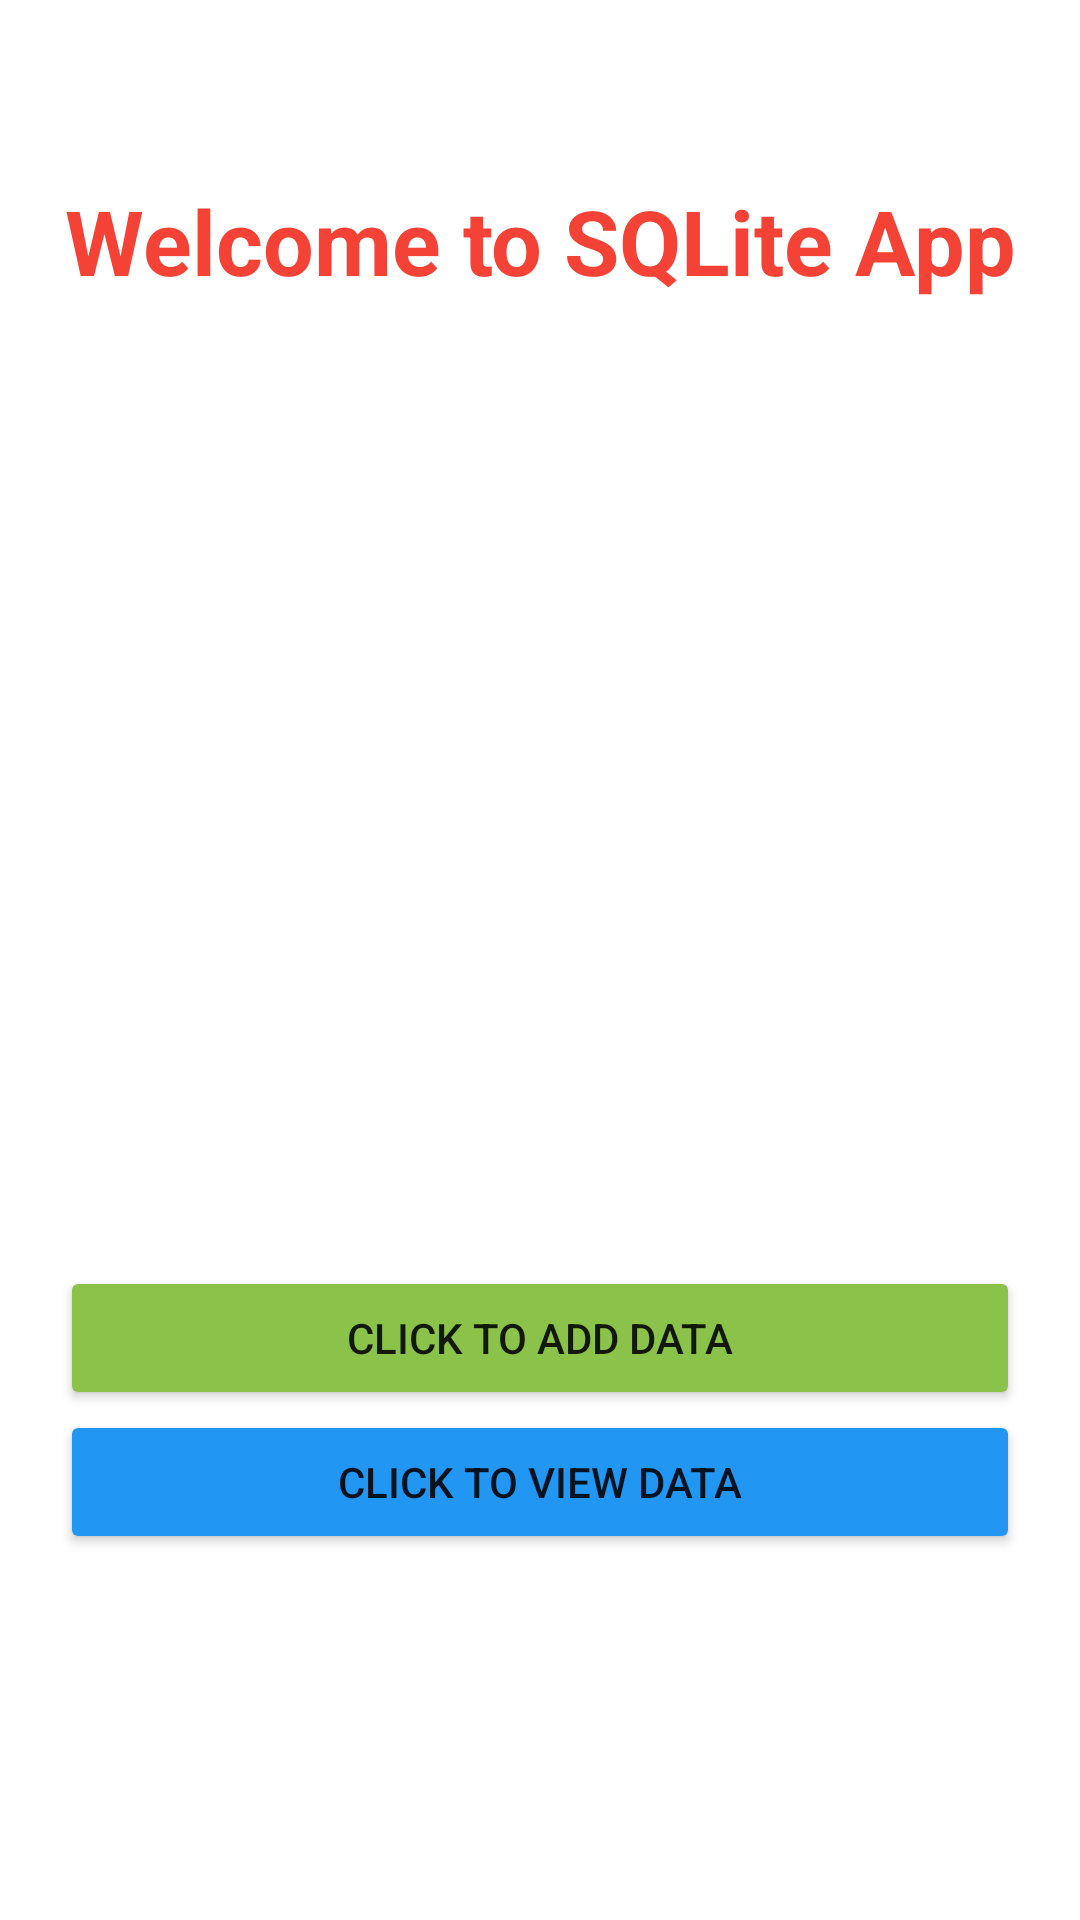

Reconstruct the res/layout file that produces this screen, plus the resources it refers to.
<!-- AndroidManifest.xml: application theme MainActivityTheme -->
<!-- res/layout/activity_main.xml -->
<?xml version="1.0" encoding="utf-8"?>
<RelativeLayout xmlns:android="http://schemas.android.com/apk/res/android"
    android:layout_width="match_parent"
    android:layout_height="match_parent"
    xmlns:tools="http://schemas.android.com/tools"
    android:padding="20dp"
    tools:context=".MainActivity">

    <TextView
        android:id="@+id/heading"
        android:layout_width="match_parent"
        android:layout_height="wrap_content"
        android:text="Welcome to SQLite App"
        android:gravity="center"
        android:textColor="#F44336"
        android:textSize="30dp"
        android:paddingVertical="25dp"
        android:layout_marginTop="15dp"
        android:textStyle="bold">
    </TextView>

    <RelativeLayout
        android:layout_width="wrap_content"
        android:layout_height="wrap_content"
        android:layout_centerInParent="true"
        android:gravity="center">

        <ImageView
            android:id="@+id/imageSQL"
            android:layout_width="200dp"
            android:layout_height="200dp"
            android:src="@drawable/sql_img"
            android:layout_centerHorizontal="true"
            android:layout_marginBottom="100dp"
            android:background="@color/white">
        </ImageView>

    <Button
        android:layout_below="@+id/imageSQL"
        android:id="@+id/data_add"
        android:layout_width="match_parent"
        android:layout_height="wrap_content"
        android:backgroundTint="#8BC34A"
        android:text="click to add data">
    </Button>

    <Button
        android:id="@+id/data_view"
        android:backgroundTint="#2196F3"
        android:layout_below="@+id/data_add"
        android:layout_width="match_parent"
        android:layout_height="wrap_content"
        android:text="click to view data">
    </Button>
</RelativeLayout>
</RelativeLayout>
<!-- resources referenced by this layout -->
<resources>
  <style name="MainActivityTheme" parent="Theme.MaterialComponents.DayNight.NoActionBar">
          <item name="android:windowLightStatusBar">true</item>
          <item name="android:statusBarColor">@color/white</item>
      </style>
  <!-- not gathered from this repository: default colours our renderer supplied (Android Studio template values) -->
  <color name="white">#FFFFFFFF</color>
</resources>
